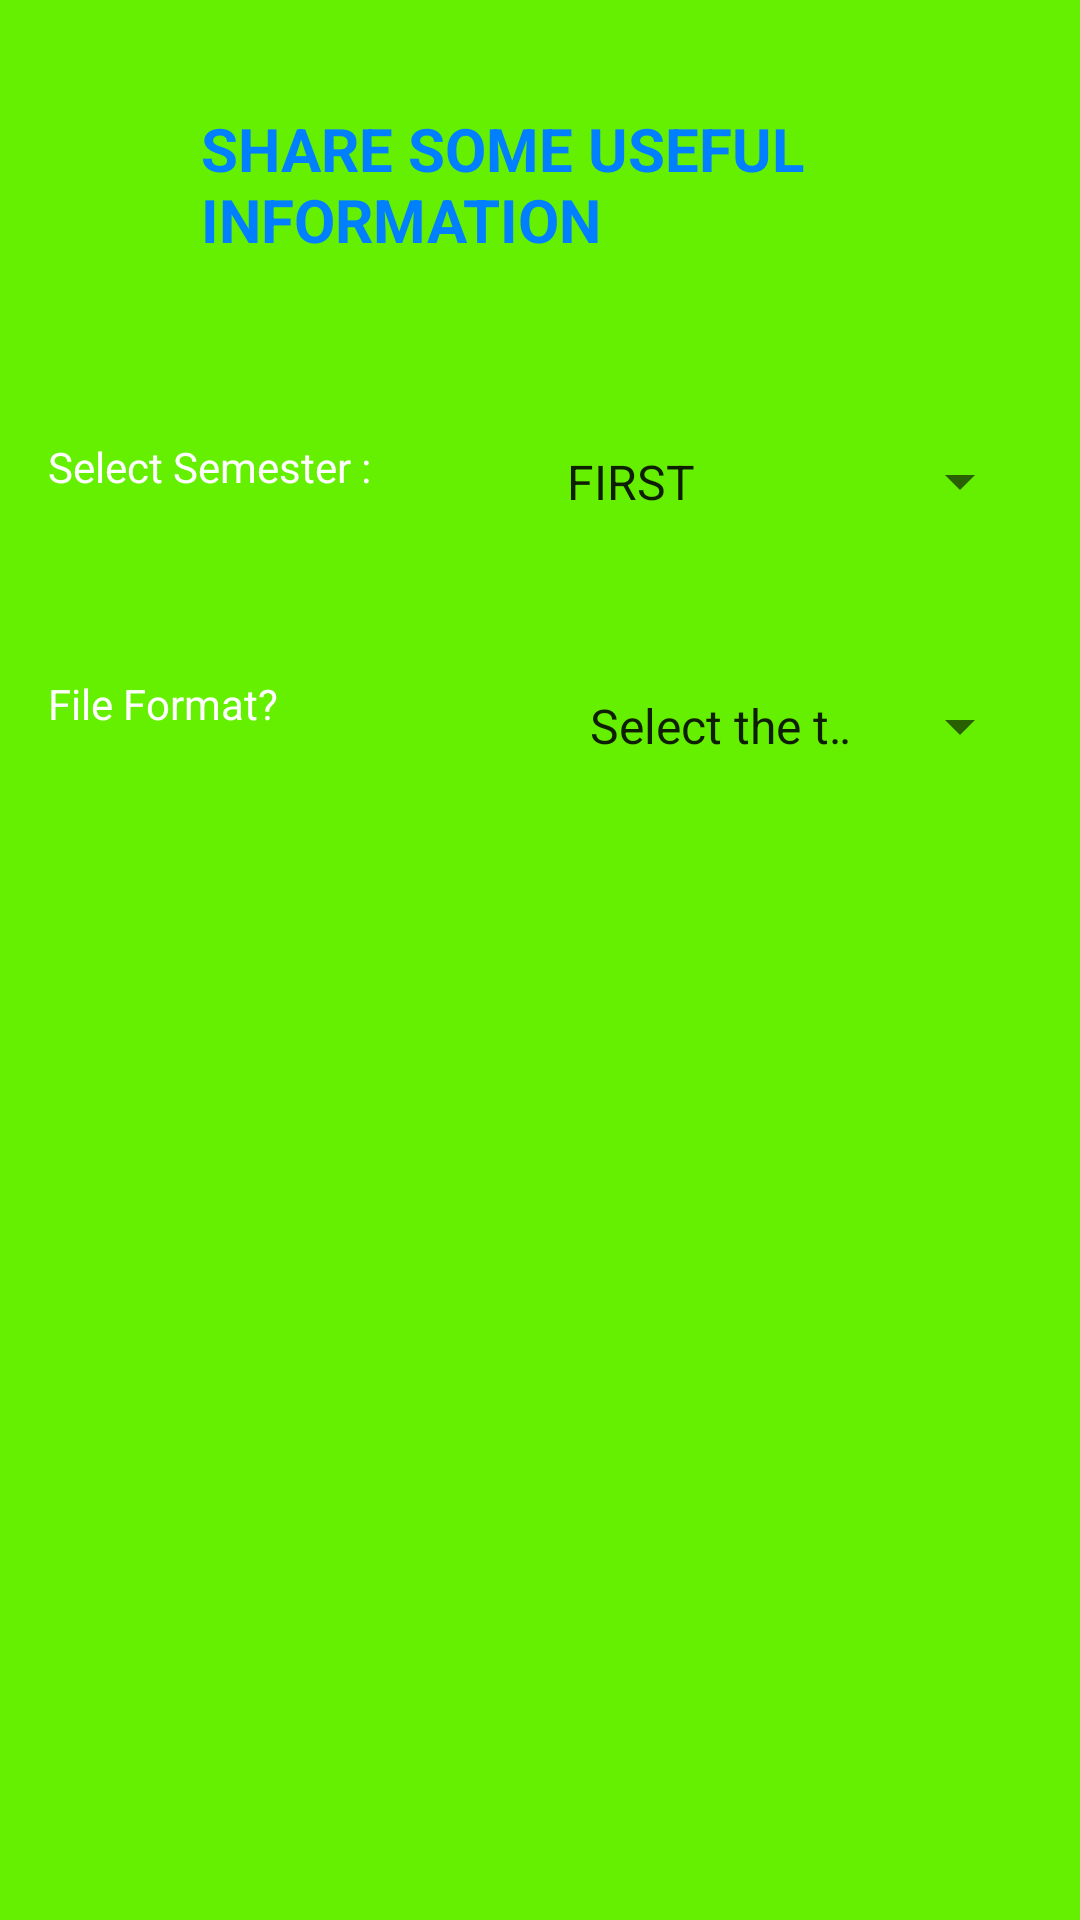

Write the Android layout XML for this screen, with the resource values it uses.
<!-- AndroidManifest.xml: application theme AppTheme -->
<!-- res/layout/activity_messages_notices.xml -->
<?xml version="1.0" encoding="utf-8"?>
<android.support.constraint.ConstraintLayout xmlns:android="http://schemas.android.com/apk/res/android"
    xmlns:app="http://schemas.android.com/apk/res-auto"
    xmlns:tools="http://schemas.android.com/tools"
    android:id="@+id/constraintMessages"
    android:layout_width="match_parent"
    android:layout_height="match_parent"
    android:background="#66F001"
    tools:context=".MessagesNotices">

    <TextView
        android:id="@+id/textInformation"
        android:layout_width="265dp"
        android:layout_height="0dp"
        android:layout_marginBottom="31dp"
        android:layout_marginEnd="28dp"
        android:layout_marginRight="28dp"
        android:layout_marginTop="36dp"
        android:text="SHARE SOME USEFUL INFORMATION"
        android:textColor="@color/Blue"
        android:textSize="20dp"
        android:textStyle="bold"
        app:layout_constraintBottom_toTopOf="@+id/textSelectSemester"
        app:layout_constraintEnd_toEndOf="parent"
        app:layout_constraintTop_toTopOf="parent" />

    <TextView
        android:id="@+id/textSelectSemester"
        android:layout_width="0dp"
        android:layout_height="0dp"
        android:layout_marginEnd="2dp"
        android:layout_marginLeft="16dp"
        android:layout_marginRight="2dp"
        android:layout_marginStart="16dp"
        android:text="Select Semester :"
        android:textColor="#FFFFFF"
        app:layout_constraintBottom_toTopOf="@+id/textSelectFIle"
        app:layout_constraintEnd_toStartOf="@+id/spinnerSemester"
        app:layout_constraintStart_toStartOf="parent"
        app:layout_constraintTop_toBottomOf="@+id/textInformation" />

    <Spinner
        android:id="@+id/spinnerSemester"
        android:layout_width="0dp"
        android:layout_height="0dp"
        android:layout_marginEnd="16dp"
        android:layout_marginRight="16dp"
        android:layout_marginTop="130dp"
        android:entries="@array/semester"
        android:textColor="#FFFFFF"
        app:layout_constraintBottom_toTopOf="@+id/spinnerSelectFile"
        app:layout_constraintEnd_toEndOf="parent"
        app:layout_constraintStart_toEndOf="@+id/textSelectSemester"
        app:layout_constraintTop_toTopOf="parent" />

    <TextView
        android:id="@+id/textSelectFIle"
        android:layout_width="0dp"
        android:layout_height="0dp"
        android:layout_marginBottom="97dp"
        android:layout_marginEnd="1dp"
        android:layout_marginLeft="16dp"
        android:layout_marginRight="1dp"
        android:layout_marginStart="16dp"
        android:text="File Format?"
        android:textColor="#ffffff"
        app:layout_constraintBottom_toTopOf="@+id/editSendMessages"
        app:layout_constraintEnd_toStartOf="@+id/spinnerSelectFile"
        app:layout_constraintHorizontal_bias="0.83"
        app:layout_constraintStart_toStartOf="parent"
        app:layout_constraintTop_toBottomOf="@+id/textSelectSemester" />

    <Spinner
        android:id="@+id/spinnerSelectFile"
        android:layout_width="0dp"
        android:layout_height="0dp"
        android:layout_marginBottom="89dp"
        android:layout_marginEnd="16dp"
        android:layout_marginLeft="16dp"
        android:layout_marginRight="16dp"
        android:layout_marginStart="16dp"
        android:layout_marginTop="191dp"
        android:entries="@array/selectFile"
        android:popupBackground="@color/Blue"
        android:spinnerMode="dropdown"
        android:textColor="#FFFFFF"
        app:layout_constraintBottom_toTopOf="@+id/buttonGoToStudentSide"
        app:layout_constraintEnd_toEndOf="parent"
        app:layout_constraintStart_toEndOf="@+id/textSelectFIle"
        app:layout_constraintTop_toTopOf="parent" />


    <EditText
        android:id="@+id/editSendMessages"
        android:layout_width="0dp"
        android:layout_height="0dp"
        android:layout_marginBottom="10dp"
        android:layout_marginEnd="16dp"
        android:layout_marginLeft="16dp"
        android:layout_marginRight="16dp"
        android:layout_marginStart="16dp"
        android:hint="Enter your text here..."
        android:visibility="invisible"
        app:layout_constraintBottom_toTopOf="@+id/buttonSendMessages"
        app:layout_constraintEnd_toEndOf="parent"
        app:layout_constraintStart_toStartOf="parent"
        app:layout_constraintTop_toBottomOf="@+id/textSelectFIle" />

    <Button
        android:id="@+id/buttonSendMessages"
        android:layout_width="150dp"
        android:layout_height="0dp"
        android:layout_marginBottom="71dp"
        android:layout_marginLeft="16dp"
        android:layout_marginStart="16dp"
        android:background="@color/Blue"
        android:text="Send Message"
        android:textColor="@color/White"
        android:visibility="invisible"
        app:layout_constraintBottom_toBottomOf="parent"
        app:layout_constraintStart_toStartOf="parent"
        app:layout_constraintTop_toBottomOf="@+id/editSendMessages"
        app:layout_editor_absoluteX="16dp"
        app:layout_editor_absoluteY="460dp" />

    <Button
        android:id="@+id/buttonGoToStudentSide"
        android:layout_width="wrap_content"
        android:layout_height="wrap_content"
        android:layout_marginBottom="210dp"
        android:text="gotoStudentSide"
        android:visibility="invisible"
        app:layout_constraintBottom_toBottomOf="parent"
        app:layout_constraintEnd_toEndOf="parent"
        app:layout_constraintStart_toStartOf="parent"
        app:layout_constraintTop_toBottomOf="@+id/spinnerSelectFile" />
</android.support.constraint.ConstraintLayout>
<!-- resources referenced by this layout -->
<resources>
  <array name="selectFile">
          <item>Select the type of file to upload</item>
          <item>PDF</item>
          <item>IMAGE</item>
          <item>EXCEL</item>
          <item>WORD</item>
      </array>
  <array name="semester">
          <item>FIRST</item>
          <item>SECOND</item>
          <item>THIRD</item>
          <item>Fourth</item>
          <item>FIFTH</item>
          <item>SIXTH</item>
          <item>SEVENTH</item>
          <item>EIGHT</item>
      </array>
  <color name="Blue">#0080FF</color>
  <color name="White">#FFFFFF</color>
  <style name="AppTheme" parent="Theme.AppCompat.Light.NoActionBar">
          
          <item name="colorPrimary">@color/colorPrimary</item>
          <item name="colorPrimaryDark">@color/colorPrimaryDark</item>
          <item name="colorAccent">@color/colorAccent</item>
      </style>
  <color name="colorPrimary">#008577</color>
  <color name="colorPrimaryDark">#00574B</color>
  <color name="colorAccent">#D81B60</color>
</resources>
